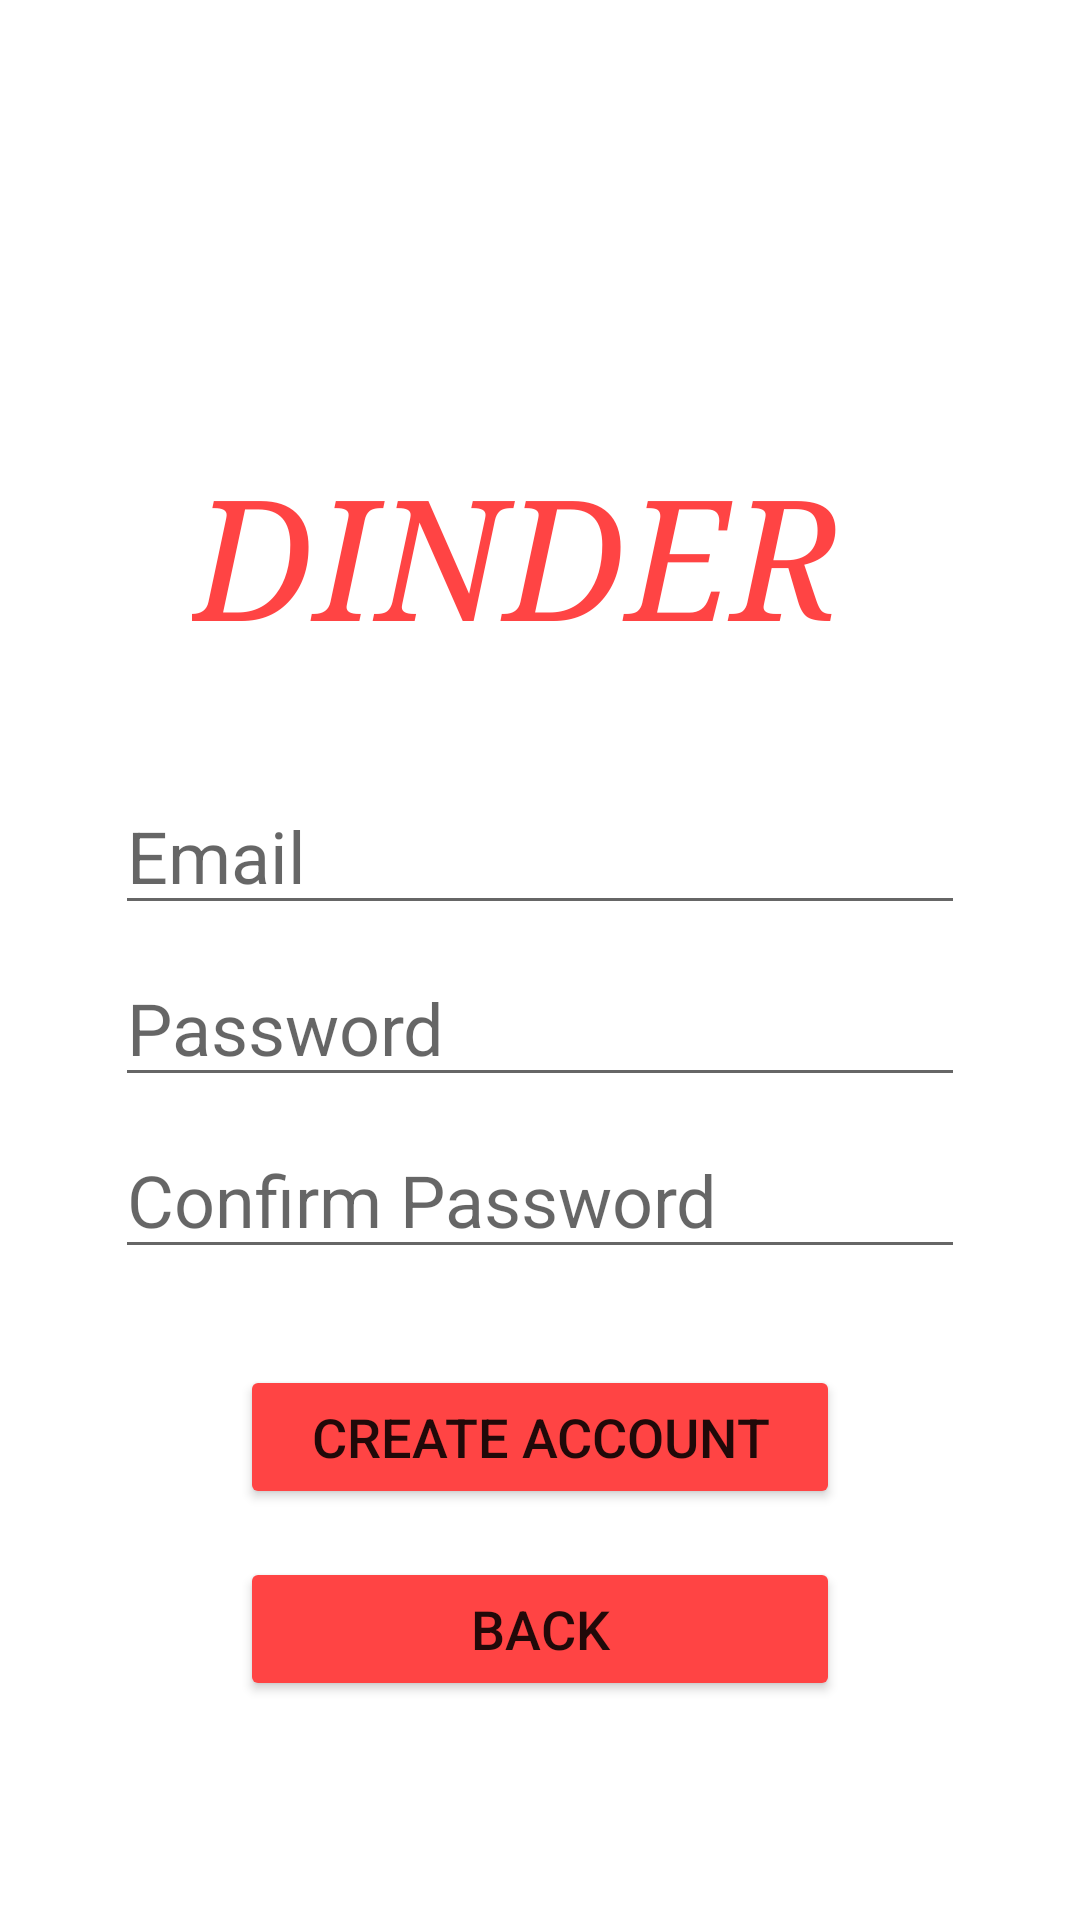

Here is an Android app screen rendered from its layout file. Give the layout XML and the strings, colors and styles it references.
<!-- AndroidManifest.xml: application theme Theme.DinderFE -->
<!-- res/layout/activity_sign_up.xml -->
<?xml version="1.0" encoding="utf-8"?>
<androidx.constraintlayout.widget.ConstraintLayout xmlns:android="http://schemas.android.com/apk/res/android"
    xmlns:app="http://schemas.android.com/apk/res-auto"
    xmlns:tools="http://schemas.android.com/tools"
    android:layout_width="match_parent"
    android:layout_height="match_parent"
    tools:context=".SignUpActivity">

    <TextView
        android:id="@+id/textView7"
        android:layout_width="0dp"
        android:layout_height="wrap_content"
        android:layout_marginStart="64dp"
        android:layout_marginTop="148dp"
        android:text="@string/textDinder"
        android:textAllCaps="true"
        android:textColor="@color/red_theme"
        android:textSize="56sp"
        android:textStyle="italic"
        android:typeface="serif"
        app:layout_constraintStart_toStartOf="parent"
        app:layout_constraintTop_toTopOf="parent" />

    <View
        android:id="@+id/view10"
        android:layout_width="75dp"
        android:layout_height="75dp"
        android:layout_marginTop="4dp"
        android:background="@drawable/dinderlogo"
        app:layout_constraintStart_toEndOf="@+id/textView7"
        app:layout_constraintTop_toTopOf="@+id/textView7" />

    <EditText
        android:id="@+id/cEmail"
        android:layout_width="wrap_content"
        android:layout_height="wrap_content"
        android:layout_marginStart="8dp"
        android:layout_marginTop="32dp"
        android:layout_marginEnd="8dp"
        android:autofillHints=""
        android:ems="10"
        android:hint="@string/textEmail"
        android:inputType="textEmailAddress"
        android:textSize="24sp"
        app:layout_constraintEnd_toEndOf="parent"
        app:layout_constraintStart_toStartOf="parent"
        app:layout_constraintTop_toBottomOf="@+id/view10" />

    <EditText
        android:id="@+id/cPassword"
        android:layout_width="wrap_content"
        android:layout_height="wrap_content"
        android:layout_marginStart="8dp"
        android:layout_marginTop="8dp"
        android:layout_marginEnd="8dp"
        android:autofillHints=""
        android:ems="10"
        android:hint="@string/textPassword"
        android:inputType="textPassword"
        android:textSize="24sp"
        app:layout_constraintEnd_toEndOf="parent"
        app:layout_constraintStart_toStartOf="parent"
        app:layout_constraintTop_toBottomOf="@+id/cEmail" />

    <EditText
        android:id="@+id/confirmPassword"
        android:layout_width="wrap_content"
        android:layout_height="wrap_content"
        android:layout_marginStart="8dp"
        android:layout_marginTop="8dp"
        android:layout_marginEnd="8dp"
        android:autofillHints=""
        android:ems="10"
        android:hint="@string/textConfirm"
        android:inputType="textPassword"
        android:textSize="24sp"
        app:layout_constraintEnd_toEndOf="parent"
        app:layout_constraintStart_toStartOf="parent"
        app:layout_constraintTop_toBottomOf="@+id/cPassword" />

    <Button
        android:id="@+id/buttonConfirm"
        android:layout_width="0dp"
        android:layout_height="wrap_content"
        android:layout_marginStart="80dp"
        android:layout_marginTop="32dp"
        android:layout_marginEnd="80dp"
        android:backgroundTint="@color/red_theme"
        android:text="@string/textCreateA"
        android:textSize="18sp"
        app:layout_constraintEnd_toEndOf="parent"
        app:layout_constraintStart_toStartOf="parent"
        app:layout_constraintTop_toBottomOf="@+id/confirmPassword" />

    <Button
        android:id="@+id/buttonBack"
        android:layout_width="0dp"
        android:layout_height="wrap_content"
        android:layout_marginStart="80dp"
        android:layout_marginTop="16dp"
        android:layout_marginEnd="80dp"
        android:backgroundTint="@color/red_theme"
        android:text="@string/textBack"
        android:textSize="18sp"
        app:layout_constraintEnd_toEndOf="parent"
        app:layout_constraintStart_toStartOf="parent"
        app:layout_constraintTop_toBottomOf="@+id/buttonConfirm" />

</androidx.constraintlayout.widget.ConstraintLayout>
<!-- resources referenced by this layout -->
<resources>
  <color name="red_theme">#FFFF4444</color>
  <string name="textBack">Back</string>
  <string name="textConfirm">Confirm Password</string>
  <string name="textCreateA">Create Account</string>
  <string name="textDinder">Dinder</string>
  <string name="textEmail">Email</string>
  <string name="textPassword">Password</string>
  <style name="Theme.DinderFE" parent="Theme.MaterialComponents.DayNight.DarkActionBar">
          
          <item name="colorPrimary">@color/purple_500</item>
          <item name="colorPrimaryVariant">@color/purple_700</item>
          <item name="colorOnPrimary">@color/white</item>
          
          <item name="colorSecondary">@color/teal_200</item>
          <item name="colorSecondaryVariant">@color/teal_700</item>
          <item name="colorOnSecondary">@color/black</item>
          
          <item name="android:statusBarColor" tools:targetApi="l">?attr/colorPrimaryVariant</item>
          
      </style>
  <color name="purple_500">#FF6200EE</color>
  <color name="purple_700">#FF3700B3</color>
  <color name="white">#FFFFFFFF</color>
  <color name="teal_200">#FF03DAC5</color>
  <color name="teal_700">#FF018786</color>
  <color name="black">#FF000000</color>
</resources>
